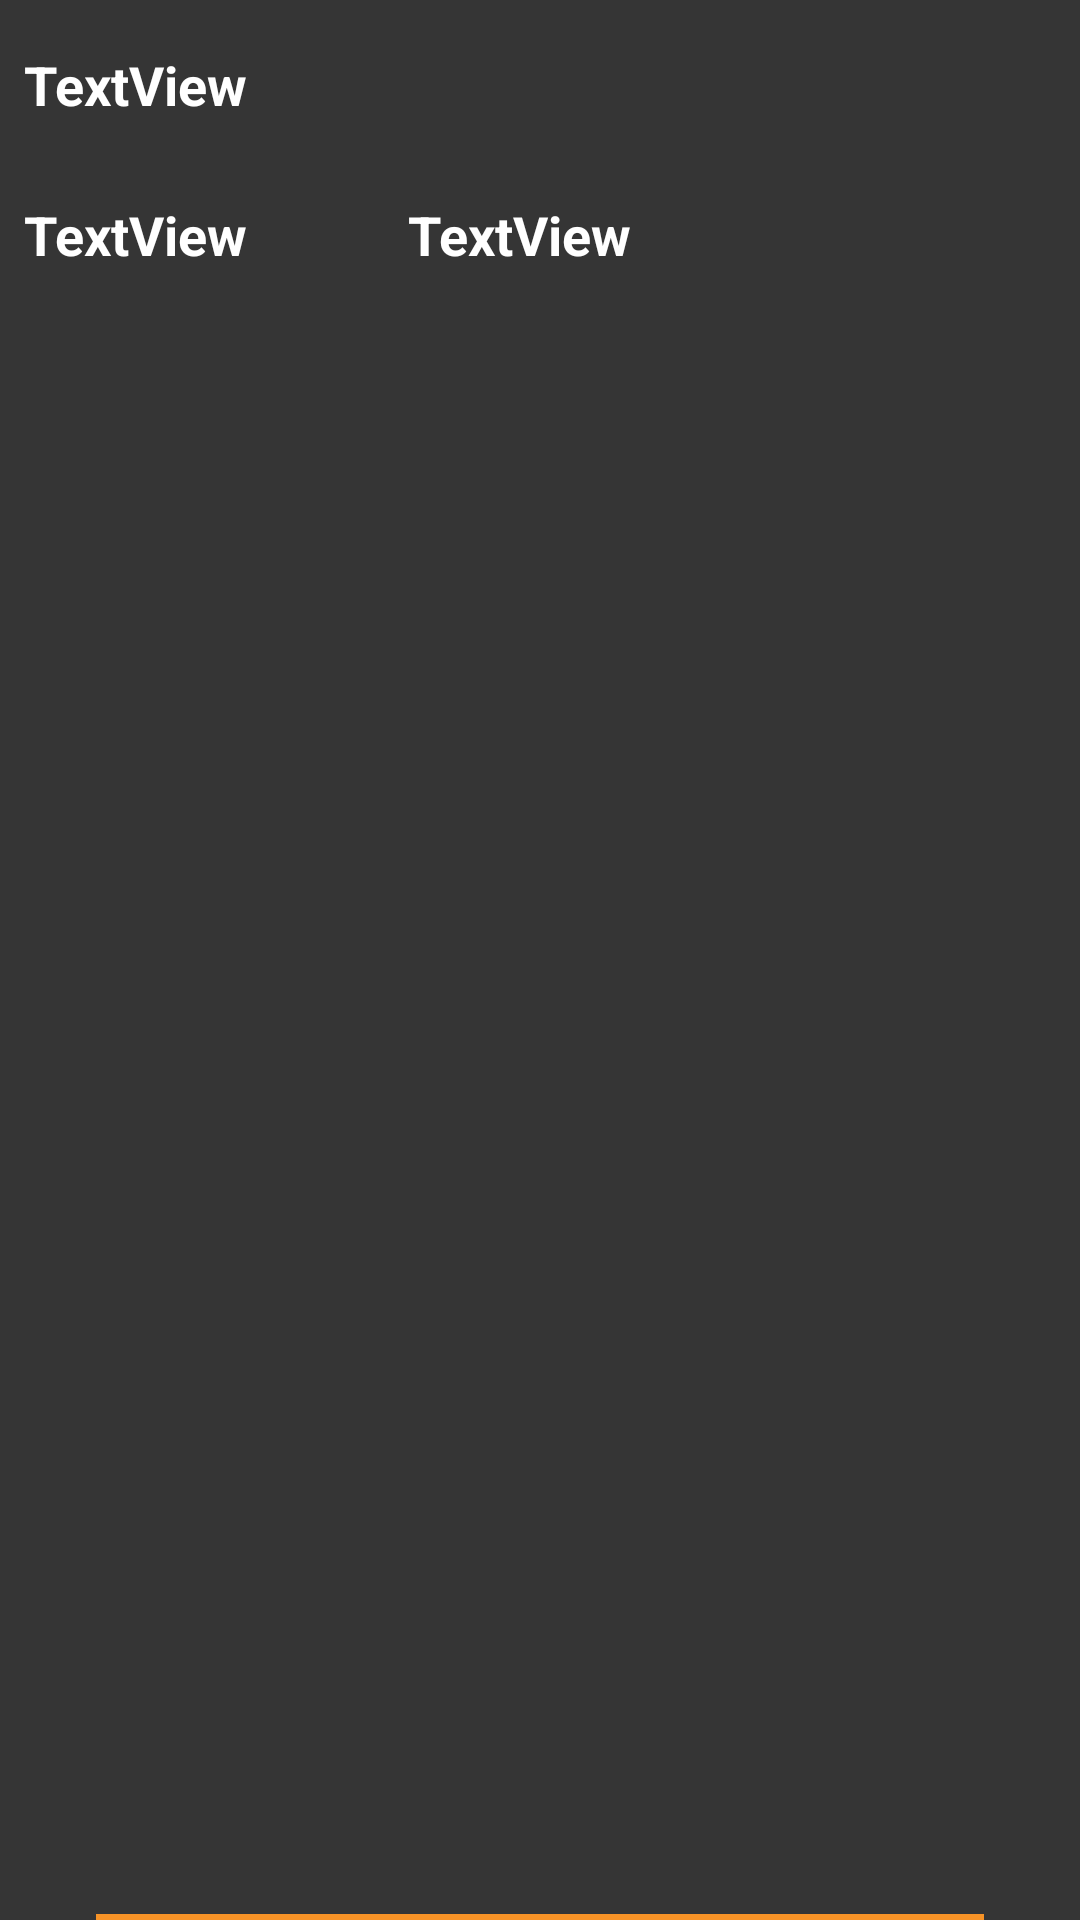

The Android layout XML behind this screen, and the referenced resources:
<!-- AndroidManifest.xml: application theme Theme.OrtalamaHesapla -->
<!-- res/layout/new_lesson_layout.xml -->
<?xml version="1.0" encoding="utf-8"?>
<android.support.constraint.ConstraintLayout xmlns:android="http://schemas.android.com/apk/res/android"
    xmlns:app="http://schemas.android.com/apk/res-auto"
    xmlns:tools="http://schemas.android.com/tools"
    android:layout_width="match_parent"

    android:layout_height="200dp"
    android:background="#C9000000">

    <Button
        android:id="@+id/buttonRemove"
        android:layout_width="100dp"
        android:layout_height="100dp"
        android:background="@drawable/delete2"
        app:layout_constraintEnd_toEndOf="parent"
        app:layout_constraintStart_toEndOf="@+id/textViewName"
        tools:ignore="MissingConstraints"
        tools:layout_editor_absoluteY="8dp" />

    <TextView
        android:id="@+id/newTv"
        android:layout_width="125dp"
        android:layout_height="26dp"
        android:text="TextView"
        android:textSize="18sp"
        android:textStyle="bold"
        app:layout_constraintStart_toStartOf="@+id/textViewName"
        app:layout_constraintTop_toTopOf="@+id/newTv2" />

    <TextView
        android:id="@+id/textViewName"
        android:layout_width="253dp"
        android:layout_height="26dp"
        android:layout_marginStart="8dp"
        android:layout_marginTop="16dp"
        android:text="TextView"
        android:textColor="@color/white"
        android:textSize="18sp"
        android:textStyle="bold"
        app:layout_constraintStart_toStartOf="parent"
        app:layout_constraintTop_toTopOf="parent" />

    <TextView
        android:id="@+id/newTv2"
        android:layout_width="125dp"
        android:layout_height="26dp"
        android:layout_marginTop="24dp"
        android:text="TextView"
        android:textSize="18sp"
        android:textStyle="bold"
        app:layout_constraintEnd_toEndOf="@+id/textViewName"
        app:layout_constraintTop_toBottomOf="@+id/textViewName" />

    <View
        android:id="@+id/newView"
        android:layout_width="match_parent"
        android:layout_height="2dp"
        android:layout_marginStart="32dp"
        android:layout_marginEnd="32dp"
        android:background="#FFF79327"
        app:layout_constraintBottom_toBottomOf="parent"
        app:layout_constraintEnd_toEndOf="parent"
        app:layout_constraintStart_toStartOf="parent"
        tools:ignore="MissingConstraints">

    </View>

</android.support.constraint.ConstraintLayout>
<!-- resources referenced by this layout -->
<resources>
  <color name="white">#FFFFFFFF</color>
  <style name="Theme.OrtalamaHesapla" parent="Theme.AppCompat.Light.NoActionBar">
          
          <item name="colorPrimary">@color/purple_500</item>
          <item name="android:textColor">@android:color/white</item>
          <item name="colorPrimaryDark">@color/purple_700</item>
          <item name="colorAccent">#EE530A</item>
          
      </style>
  <color name="purple_500">#FF6200EE</color>
  <color name="purple_700">#F79327</color>
</resources>
